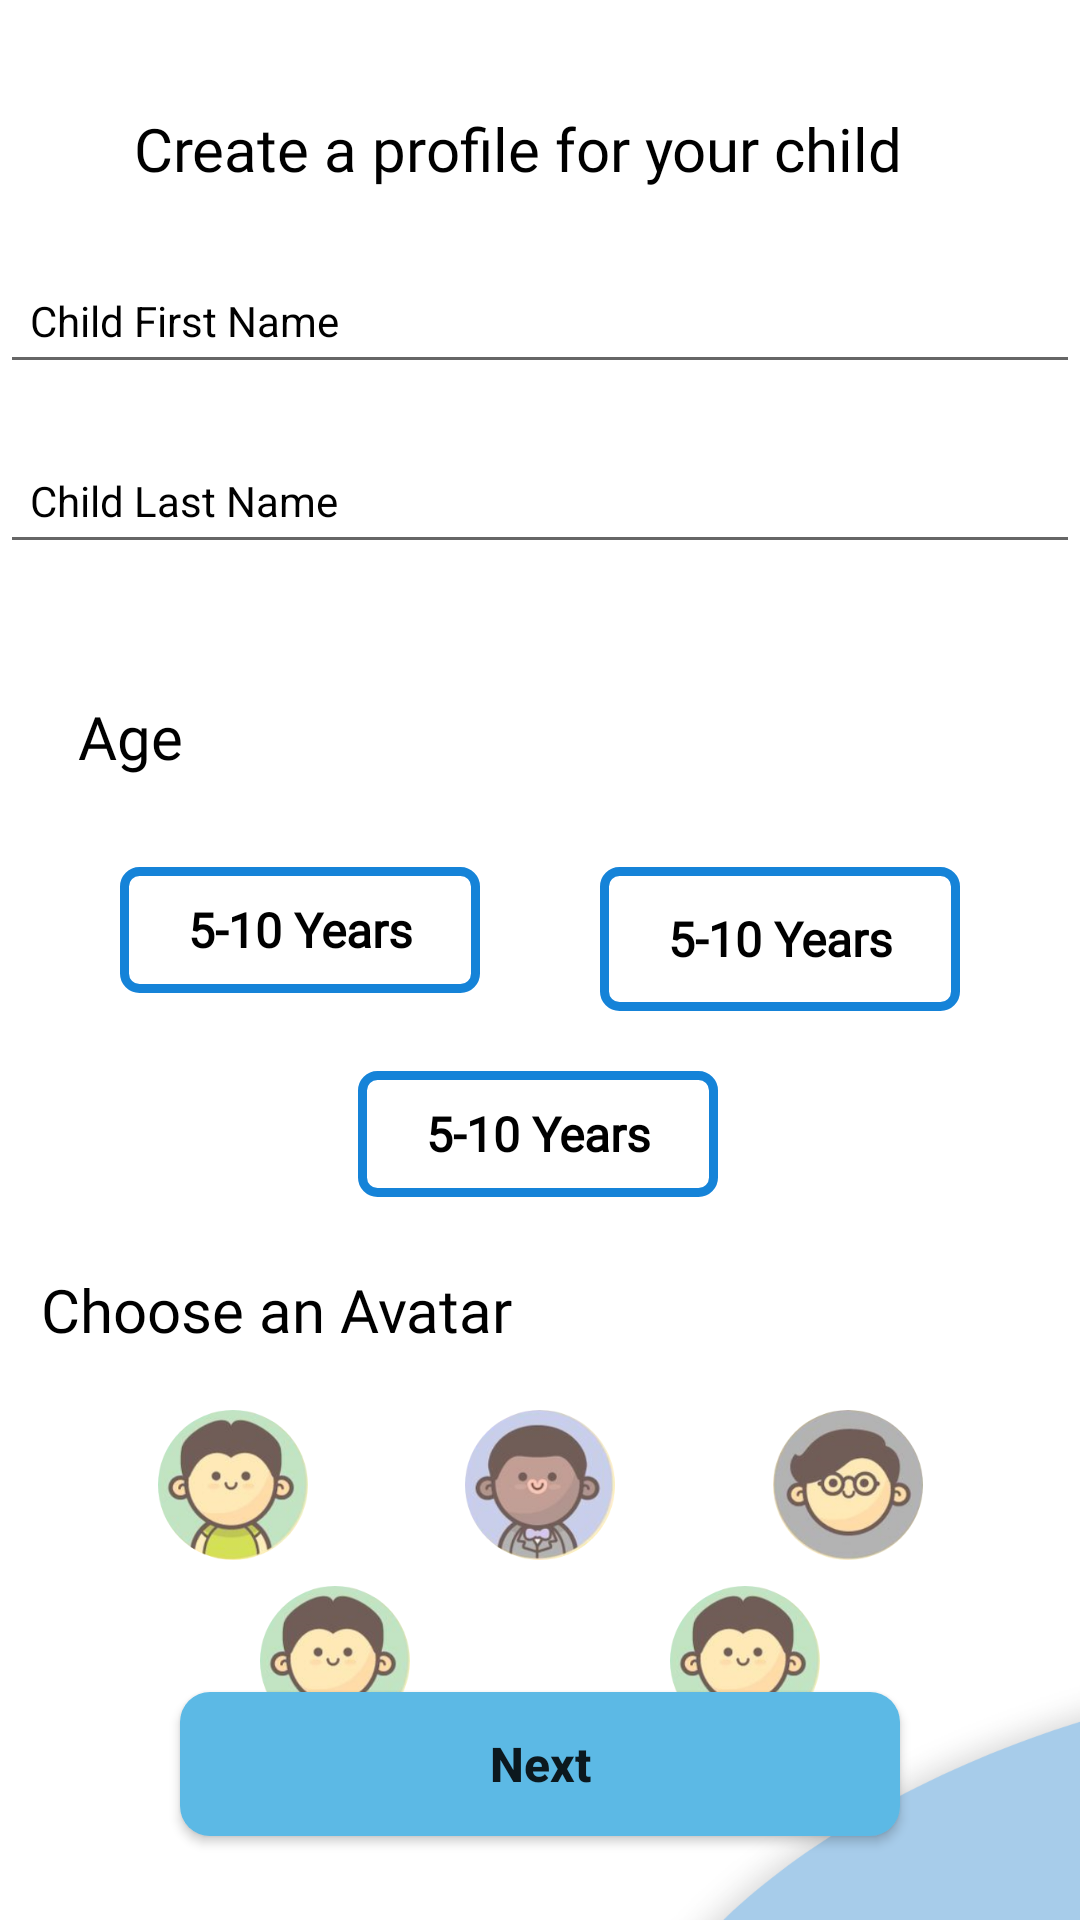

The Android layout XML behind this screen, and the referenced resources:
<!-- AndroidManifest.xml: application theme Theme.BatchMate -->
<!-- res/layout/activity_child_info.xml -->
<?xml version="1.0" encoding="utf-8"?>
<androidx.constraintlayout.widget.ConstraintLayout xmlns:android="http://schemas.android.com/apk/res/android"
    xmlns:app="http://schemas.android.com/apk/res-auto"
    xmlns:tools="http://schemas.android.com/tools"
    android:layout_width="match_parent"
    android:layout_height="match_parent"
    android:background="@color/white"
    tools:context=".ChildInfo">

        <ImageView
            android:id="@+id/imageView"
            android:layout_width="match_parent"
            android:layout_height="match_parent"
            android:scaleType="fitXY"
            android:src="@drawable/child"
            app:layout_constraintBottom_toBottomOf="parent"
            app:layout_constraintEnd_toEndOf="parent"
            app:layout_constraintStart_toStartOf="parent"
            app:layout_constraintTop_toTopOf="parent" />

    <TextView
        android:id="@+id/txtProfile"
        android:layout_width="wrap_content"
        android:layout_height="wrap_content"
        android:layout_marginTop="36dp"
        android:fontFamily="@font/roboto_bold"
        android:text="Create a profile for your child "
        android:textColor="@color/black"
        android:textFontWeight="59"
        android:textSize="20sp"
        app:layout_constraintEnd_toEndOf="parent"
        app:layout_constraintHorizontal_bias="0.454"
        app:layout_constraintStart_toStartOf="parent"
        app:layout_constraintTop_toTopOf="parent" />

    <LinearLayout
        android:id="@+id/linearLayout"
        android:layout_width="match_parent"
        android:layout_height="wrap_content"
        android:layout_marginTop="20dp"
        android:gravity="center_horizontal"
        android:orientation="vertical"
        app:layout_constraintEnd_toEndOf="parent"
        app:layout_constraintStart_toStartOf="parent"
        app:layout_constraintTop_toBottomOf="@+id/txtProfile">

        <EditText
            android:layout_width="match_parent"
            android:layout_height="45dp"
            android:hint="Child First Name"
            android:inputType="textPersonName"
            android:maxLength="15"
            android:paddingLeft="10dp"
            android:textColor="@color/black"
            android:textColorHint="@color/black"
            android:textSize="14sp" />

        <EditText
            android:layout_width="match_parent"
            android:layout_height="45dp"
            android:layout_marginTop="15dp"
            android:hint="Child Last Name"
            android:inputType="textPersonName"
            android:maxLength="15"
            android:paddingLeft="10dp"
            android:textColor="@color/black"
            android:textColorHint="@color/black"
            android:textSize="14sp" />

    </LinearLayout>


    <TextView
        android:id="@+id/txtAge"
        android:layout_width="wrap_content"
        android:layout_height="0dp"
        android:layout_marginTop="44dp"
        android:fontFamily="@font/roboto_bold"
        android:text="Age"
        android:textColor="@color/black"
        android:textFontWeight="59"
        android:textSize="20sp"
        app:layout_constraintEnd_toEndOf="parent"
        app:layout_constraintHorizontal_bias="0.08"
        app:layout_constraintStart_toStartOf="parent"
        app:layout_constraintTop_toBottomOf="@+id/linearLayout" />

    <Button
        android:id="@+id/btnFtoTen"
        android:layout_width="120dp"
        android:layout_height="42dp"
        android:layout_marginTop="30dp"
        android:background="@drawable/blue_btn_round_border"
        android:fontFamily="@font/roboto_bold"
        android:text="5-10 Years"
        android:textAllCaps="false"
        android:textColor="@color/black"
        android:textSize="16sp"
        android:textStyle="bold"
        app:layout_constraintEnd_toStartOf="@+id/btnEtoF"
        app:layout_constraintHorizontal_bias="0.5"
        app:layout_constraintStart_toStartOf="parent"
        app:layout_constraintTop_toBottomOf="@+id/txtAge" />

    <Button
        android:id="@+id/btnEtoF"
        android:layout_width="120dp"
        android:layout_height="0dp"
        android:layout_marginTop="30dp"
        android:background="@drawable/blue_btn_round_border"
        android:fontFamily="@font/roboto_bold"
        android:text="5-10 Years"
        android:textAllCaps="false"
        android:textColor="@color/black"
        android:textSize="16sp"
        android:textStyle="bold"
        app:layout_constraintEnd_toEndOf="parent"
        app:layout_constraintHorizontal_bias="0.5"
        app:layout_constraintStart_toEndOf="@+id/btnFtoTen"
        app:layout_constraintTop_toBottomOf="@+id/txtAge" />


    <Button
        android:id="@+id/btnFiPlus"
        android:layout_width="120dp"
        android:layout_height="42dp"
        android:layout_marginTop="20dp"
        android:background="@drawable/blue_btn_round_border"
        android:fontFamily="@font/roboto_bold"
        android:text="5-10 Years"
        android:textAllCaps="false"
        android:textColor="@color/black"
        android:textSize="16sp"
        android:textStyle="bold"
        app:layout_constraintEnd_toStartOf="@+id/btnEtoF"
        app:layout_constraintHorizontal_bias="0.507"
        app:layout_constraintStart_toEndOf="@+id/btnFtoTen"
        app:layout_constraintTop_toBottomOf="@+id/btnEtoF" />


    <TextView
        android:id="@+id/txtChoose"
        android:layout_width="wrap_content"
        android:layout_height="0dp"
        android:layout_marginTop="24dp"
        android:fontFamily="@font/roboto_bold"
        android:text="Choose an Avatar"
        android:textColor="@color/black"
        android:textFontWeight="59"
        android:textSize="20sp"
        app:layout_constraintEnd_toEndOf="parent"
        app:layout_constraintHorizontal_bias="0.067"
        app:layout_constraintStart_toStartOf="parent"
        app:layout_constraintTop_toBottomOf="@+id/btnFiPlus" />

    <ImageView
        android:id="@+id/imageView7"
        android:layout_width="50dp"
        android:layout_height="50dp"
        android:layout_marginTop="20dp"
        android:src="@drawable/ava1"
        app:layout_constraintEnd_toStartOf="@+id/imageView8"
        app:layout_constraintHorizontal_bias="0.5"
        app:layout_constraintStart_toEndOf="@+id/imageView6"
        app:layout_constraintTop_toBottomOf="@+id/txtChoose" />

    <ImageView
        android:id="@+id/imageView8"
        android:layout_width="50dp"
        android:layout_height="50dp"
        android:src="@drawable/ava3"
        app:layout_constraintBottom_toBottomOf="@+id/imageView7"
        app:layout_constraintEnd_toEndOf="parent"
        app:layout_constraintHorizontal_bias="0.5"
        app:layout_constraintStart_toEndOf="@+id/imageView7"
        app:layout_constraintTop_toTopOf="@+id/imageView7" />

    <ImageView
        android:id="@+id/imageView6"
        android:layout_width="50dp"
        android:layout_height="50dp"
        android:src="@drawable/ava2"
        app:layout_constraintBottom_toBottomOf="@+id/imageView7"
        app:layout_constraintEnd_toStartOf="@+id/imageView7"
        app:layout_constraintHorizontal_bias="0.5"
        app:layout_constraintStart_toStartOf="parent"
        app:layout_constraintTop_toTopOf="@+id/imageView7" />


    <ImageView
        android:id="@+id/imageView10"
        android:layout_width="50dp"
        android:layout_height="50dp"
        android:layout_marginTop="12dp"
        android:src="@drawable/ava2"
        app:layout_constraintBottom_toTopOf="@+id/btnNext"
        app:layout_constraintEnd_toStartOf="@+id/imageView9"
        app:layout_constraintHorizontal_bias="0.5"
        app:layout_constraintStart_toStartOf="parent"
        app:layout_constraintTop_toBottomOf="@+id/imageView7"
        app:layout_constraintVertical_bias="0.19999999" />

    <ImageView
        android:id="@+id/imageView9"
        android:layout_width="50dp"
        android:layout_height="50dp"
        android:layout_marginTop="12dp"
        android:src="@drawable/ava2"
        app:layout_constraintBottom_toTopOf="@+id/btnNext"
        app:layout_constraintEnd_toEndOf="parent"
        app:layout_constraintHorizontal_bias="0.5"
        app:layout_constraintStart_toEndOf="@+id/imageView10"
        app:layout_constraintTop_toBottomOf="@+id/imageView7"
        app:layout_constraintVertical_bias="0.19" />

    <Button
        android:id="@+id/btnNext"
        android:layout_width="240dp"
        android:layout_height="wrap_content"
        android:layout_marginBottom="28dp"
        android:background="@drawable/rounded_button"
        android:padding="10dp"
        android:text="Next"
        android:textAllCaps="false"
        android:textSize="16sp"
        android:textStyle="bold"
        app:layout_constraintBottom_toBottomOf="parent"
        app:layout_constraintEnd_toEndOf="parent"
        app:layout_constraintStart_toStartOf="parent" />
</androidx.constraintlayout.widget.ConstraintLayout>
<!-- resources referenced by this layout -->
<resources>
  <color name="black">#FF000000</color>
  <color name="white">#FFFFFFFF</color>
  <!-- drawable ava1: png bitmap (drawable, 51043 bytes) -->
  <!-- drawable ava2: png bitmap (drawable, 51479 bytes) -->
  <!-- drawable ava3: png bitmap (drawable, 48298 bytes) -->
  <!-- drawable blue_btn_round_border (drawable) -->
  <?xml version="1.0" encoding="utf-8"?>
  <shape xmlns:android="http://schemas.android.com/apk/res/android"
      android:shape="rectangle">
  
      <stroke android:width="3dp"
          android:color="#1583D8"
          />
      <corners android:radius="5dp" />
  
  
  
  </shape>
  <!-- drawable child: png bitmap (drawable, 77035 bytes) -->
  <!-- drawable rounded_button (drawable) -->
  <?xml version="1.0" encoding="utf-8"?>
  <shape xmlns:android="http://schemas.android.com/apk/res/android">
  
      <corners android:radius="10dp" />
  <solid android:color="#5CB9E5"/>
  
  </shape>
  <style name="Theme.BatchMate" parent="Theme.AppCompat.Light.NoActionBar">
          
          <item name="colorPrimary">@color/primary</item>
          <item name="colorPrimaryVariant">@color/colorPrimaryVariant</item>
          <item name="colorOnPrimary">@color/white</item>
          <item name="statusBarBackground">#72ADDE</item>
          
          <item name="colorSecondary">@color/teal_200</item>
          <item name="colorSecondaryVariant">@color/teal_700</item>
          <item name="colorOnSecondary">@color/black</item>
          
          <item name="android:statusBarColor" tools:targetApi="l">?attr/statusBarBackground</item>
          
      </style>
  <color name="primary">#FFF8E7</color>
  <color name="colorPrimaryVariant">#72ADDE</color>
  <color name="teal_200">#FF03DAC5</color>
  <color name="teal_700">#FF018786</color>
</resources>
